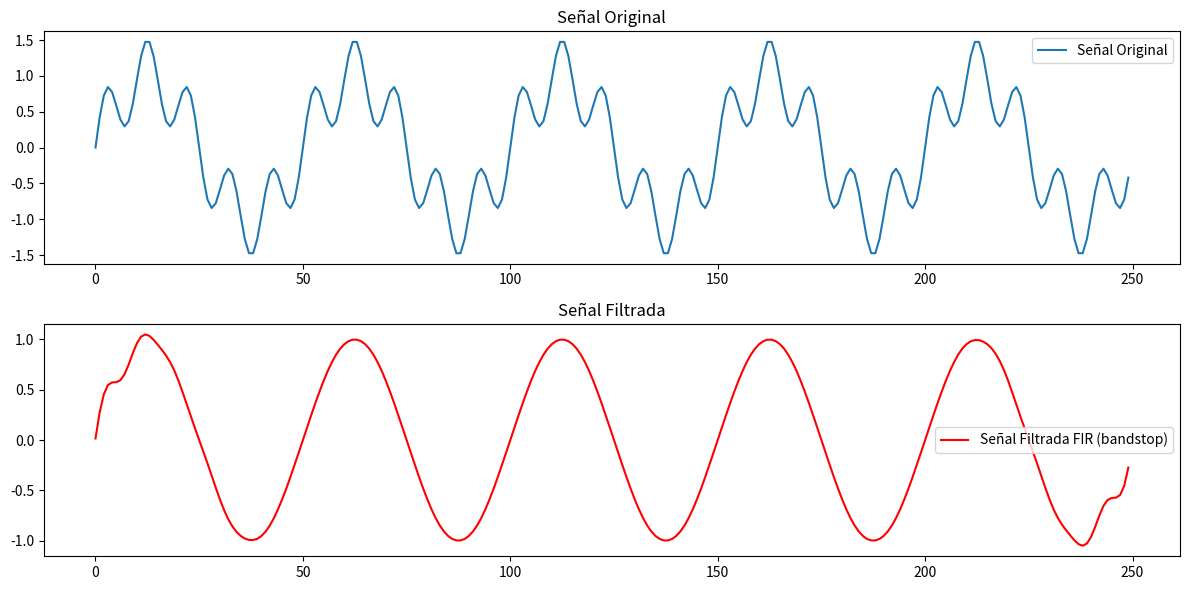

This figure's Python source:
import math
import numpy as np
import matplotlib.pyplot as plt


def filtro_fir_pbajas(signal, fs, fc, L=101):
    n = np.arange(L)
    h_ideal = np.sinc(2 * fc / fs * (n - (L - 1) / 2))
    w = 0.54 - 0.46 * np.cos(2 * np.pi * n / (L - 1))
    h = h_ideal * w
    h /= np.sum(h)
    y = np.convolve(signal, h, mode="same")
    return y, h

def filtro_fir_paltas(signal, fs, fc, L=101):
    n = np.arange(L)
    h_lp = np.sinc(2 * fc / fs * (n - (L - 1) / 2))
    w = 0.54 - 0.46 * np.cos(2 * np.pi * n / (L - 1))
    h_lp *= w
    h_lp /= np.sum(h_lp)
    delta = np.zeros(L)
    delta[(L - 1) // 2] = 1
    h_hp = delta - h_lp
    y = np.convolve(signal, h_hp, mode="same")
    return y, h_hp

def filtro_fir_pbanda(signal, fs, f_low, f_high, L=101):
    _, h_high = filtro_fir_pbajas(np.zeros_like(signal), fs, f_high, L)
    _, h_low = filtro_fir_pbajas(np.zeros_like(signal), fs, f_low, L)
    h_bp = h_high - h_low
    y = np.convolve(signal, h_bp, mode="same")
    return y, h_bp

def filtro_fir_rbanda(signal, fs, f_low, f_high, L=101):
    _, h_lp = filtro_fir_pbajas(np.zeros_like(signal), fs, f_low, L)
    _, h_hp = filtro_fir_paltas(np.zeros_like(signal), fs, f_high, L)
    h_rb = h_lp + h_hp
    y = np.convolve(signal, h_rb, mode="same")
    return y, h_rb

def generar_senal(fs, T, f1, f2, A1, A2):
    N = int(fs * T)
    signal = [A1 * math.sin(2 * math.pi * f1 * t / fs) + A2 * math.sin(2 * math.pi * f2 * t / fs) for t in range(N)]
    return signal

# PARÁMETROS:

fs = 500      # Frecuencia de muestreo en Hz
T = 0.5       # Duración de la señal 
f1 = 10       # Frecuencia 1 
f2 = 50       # Frecuencia 2 
A1 = 1        # Amplitud 1
A2 = 0.5      # Amplitud 2

f_corte = 30  # Frecuencia de corte (pasa bajas/altas)
f_low_ = 40 #Límite inferior (pasa/rechaza banda)
f_high_ = 60 #Límite superior (pasa/rechaza banda)
L = 101       # Número de coeficientes del filtro
tipo_filtro = "bandstop"  # "lowpass", "highpass", "bandpass", "bandstop"


signal = generar_senal(fs, T, f1, f2, A1, A2)

if tipo_filtro == "lowpass":
    signal_filtrada, h = filtro_fir_pbajas(signal, fs, f_corte, L)
elif tipo_filtro == "highpass":
    signal_filtrada, h = filtro_fir_paltas(signal, fs, f_corte, L)
elif tipo_filtro == "bandpass":
    signal_filtrada, h = filtro_fir_pbanda(signal, fs, f_low_, f_high_, L)
elif tipo_filtro == "bandstop":
    signal_filtrada, h = filtro_fir_rbanda(signal, fs, f_low_, f_high_, L)
else:
    raise ValueError("Tipo de filtro no reconocido.")


plt.figure(figsize=(12, 6))
plt.subplot(2, 1, 1)
plt.plot(signal, label="Señal Original")
plt.legend()
plt.title("Señal Original")

plt.subplot(2, 1, 2)
plt.plot(signal_filtrada, label=f"Señal Filtrada FIR ({tipo_filtro})", color="red")
plt.legend()
plt.title("Señal Filtrada")

plt.tight_layout()
plt.show()